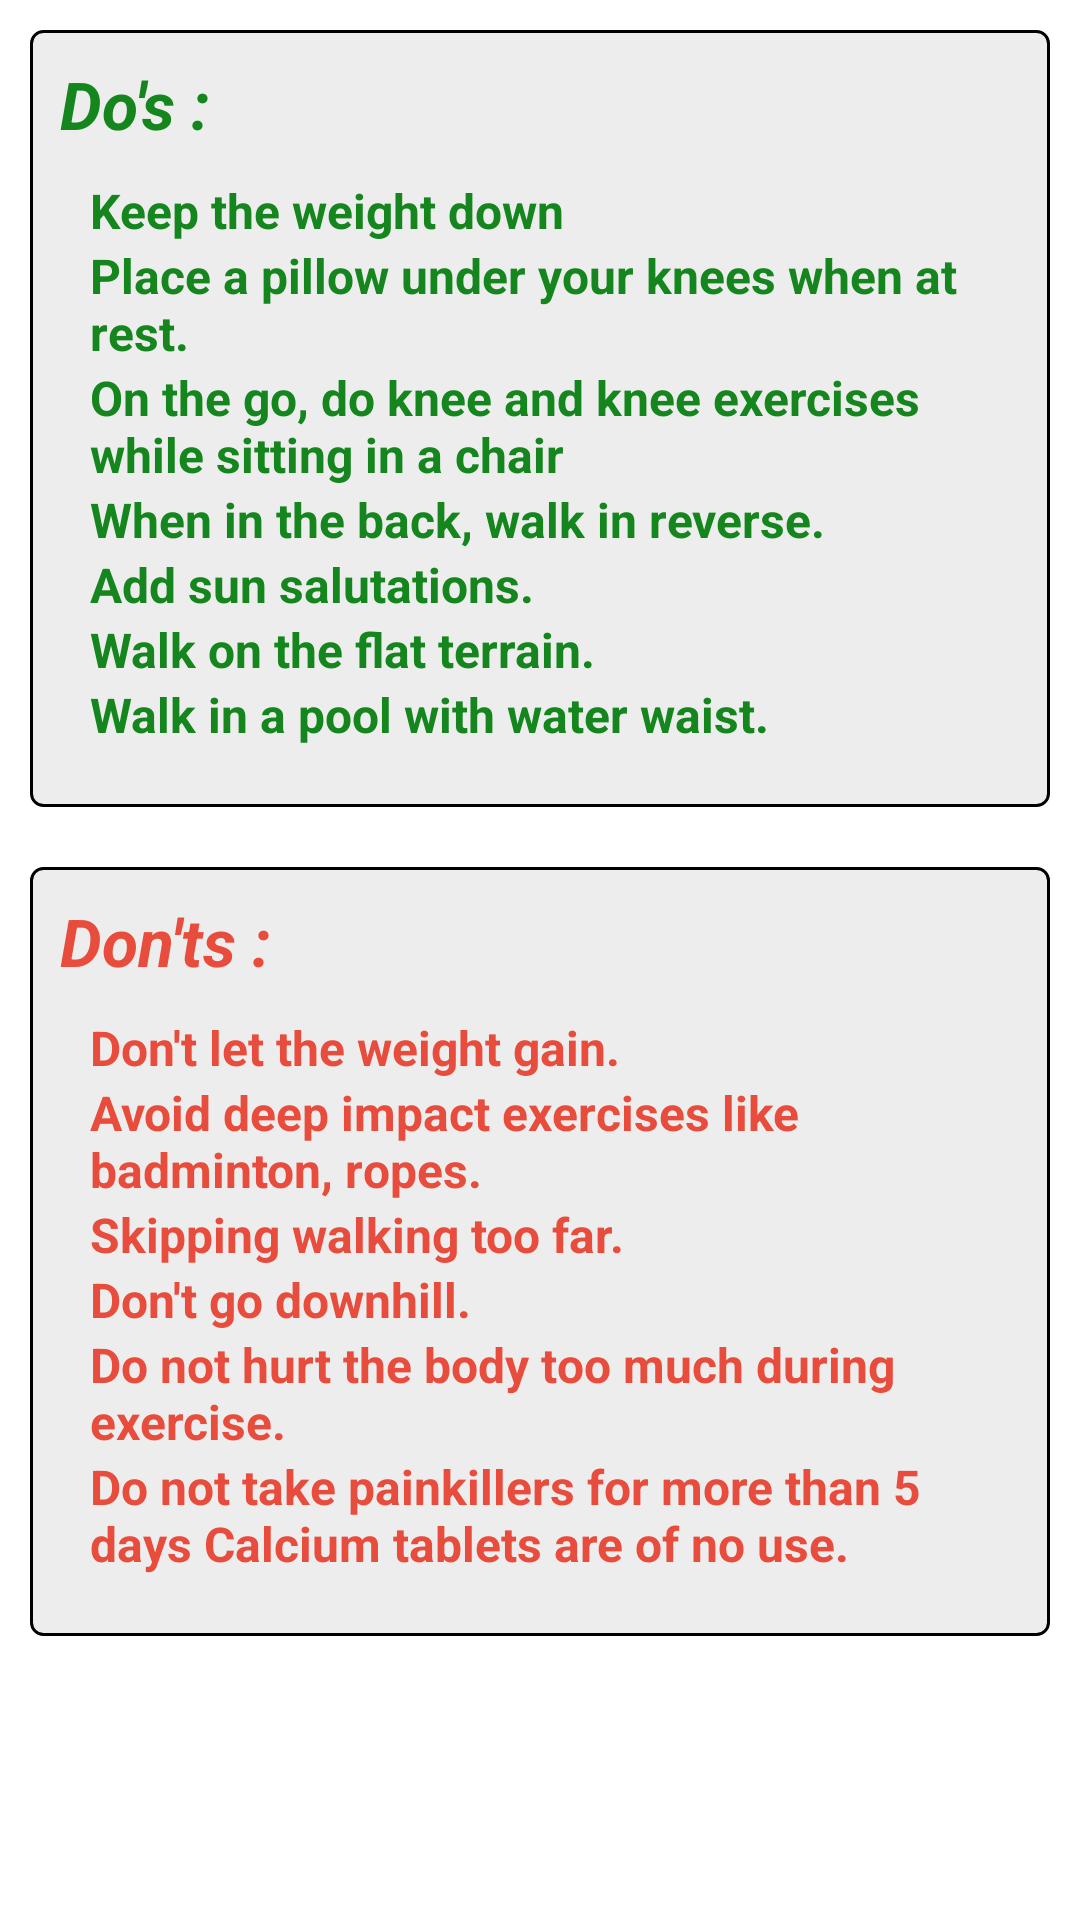

Layout XML and referenced resources for this Android screen:
<!-- AndroidManifest.xml: application theme AppTheme -->
<!-- res/layout/fragment_dodont_knee.xml -->
<?xml version="1.0" encoding="utf-8"?>
<LinearLayout
    xmlns:android="http://schemas.android.com/apk/res/android" android:layout_width="match_parent"
    android:layout_height="match_parent"
    android:background="@color/white"
    android:orientation="vertical">


    <ScrollView
        android:layout_width="match_parent"
        android:layout_height="match_parent">

        <LinearLayout
            android:layout_width="match_parent"
            android:layout_height="wrap_content"
            android:orientation="vertical">

            <LinearLayout
                android:layout_width="match_parent"
                android:layout_height="wrap_content"
                android:orientation="vertical"
                android:padding="10dp"
                android:layout_margin="10dp"
                android:background="@drawable/drawable_gray">
                <TextView
                    android:layout_width="match_parent"
                    android:layout_height="wrap_content"
                    android:text="@string/do_s"
                    android:textStyle="bold|italic"
                    android:textColor="@color/green"
                    android:textSize="22dp"/>
                <LinearLayout
                    android:layout_width="match_parent"
                    android:layout_height="wrap_content"
                    android:orientation="vertical"
                    android:padding="10dp">
                    <TextView
                        android:layout_width="match_parent"
                        android:layout_height="wrap_content"
                        android:text="@string/keep_the_weight_down"
                        android:textSize="16dp"
                        android:textColor="@color/green"
                        android:textStyle="bold"/>
                    <TextView
                        android:layout_width="match_parent"
                        android:layout_height="wrap_content"
                        android:text="@string/lift_the_pillow_and_place_the_pillow_under_the_rug"
                        android:textSize="16dp"
                        android:textStyle="bold"
                        android:textColor="@color/green"/>
                    <TextView
                        android:layout_width="match_parent"
                        android:layout_height="wrap_content"
                        android:text="@string/on_the_go_do_knee_and_knee_exercises_while_sitting_in_a_chair"
                        android:textSize="16dp"
                        android:textStyle="bold"
                        android:textColor="@color/green"/>
                    <TextView
                        android:layout_width="match_parent"
                        android:layout_height="wrap_content"
                        android:text="@string/when_in_the_back_walk_in_reverse"
                        android:textSize="16dp"
                        android:textStyle="bold"
                        android:textColor="@color/green"/>
                    <TextView
                        android:layout_width="match_parent"
                        android:layout_height="wrap_content"
                        android:text="@string/add_sun_salutations"
                        android:textSize="16dp"
                        android:textStyle="bold"
                        android:textColor="@color/green"/>
                    <TextView
                        android:layout_width="match_parent"
                        android:layout_height="wrap_content"
                        android:text="@string/walk_on_the_flat"
                        android:textSize="16dp"
                        android:textStyle="bold"
                        android:textColor="@color/green"/>
                    <TextView
                        android:layout_width="match_parent"
                        android:layout_height="wrap_content"
                        android:text="@string/walk_in_water_all_over_your_waist"
                        android:textSize="16dp"
                        android:textStyle="bold"
                        android:textColor="@color/green"/>
                </LinearLayout>
            </LinearLayout>

            <LinearLayout
                android:layout_width="match_parent"
                android:layout_height="wrap_content"
                android:orientation="vertical"
                android:layout_margin="10dp"
                android:background="@drawable/drawable_gray"
                android:padding="10dp">
                <TextView
                    android:layout_width="match_parent"
                    android:layout_height="wrap_content"
                    android:text="@string/don_ts"
                    android:textStyle="bold|italic"
                    android:textColor="@color/red"
                    android:textSize="22dp"/>
                <LinearLayout
                    android:layout_width="match_parent"
                    android:layout_height="wrap_content"
                    android:orientation="vertical"
                    android:padding="10dp">
                    <TextView
                        android:layout_width="match_parent"
                        android:layout_height="wrap_content"
                        android:text="@string/don_t_let_the_weight_gain"
                        android:textSize="16dp"
                        android:textColor="@color/red"
                        android:textStyle="bold"/>
                    <TextView
                        android:layout_width="match_parent"
                        android:layout_height="wrap_content"
                        android:text="@string/avoid_exercising_like_badminton_ropes"
                        android:textSize="16dp"
                        android:textStyle="bold"
                        android:textColor="@color/red"/>
                    <TextView
                        android:layout_width="match_parent"
                        android:layout_height="wrap_content"
                        android:text="@string/avoid_walking_too_far"
                        android:textSize="16dp"
                        android:textStyle="bold"
                        android:textColor="@color/red"/>
                    <TextView
                        android:layout_width="match_parent"
                        android:layout_height="wrap_content"
                        android:text="@string/don_t_go_downhill"
                        android:textSize="16dp"
                        android:textStyle="bold"
                        android:textColor="@color/red"/>
                    <TextView
                        android:layout_width="match_parent"
                        android:layout_height="wrap_content"
                        android:text="@string/do_not_hurt_the_body_too_much_during_exercise"
                        android:textSize="16dp"
                        android:textStyle="bold"
                        android:textColor="@color/red"/>
                    <TextView
                        android:layout_width="match_parent"
                        android:layout_height="wrap_content"
                        android:text="@string/do_not_take_painkillers"
                        android:textSize="16dp"
                        android:textStyle="bold"
                        android:textColor="@color/red"/>

                </LinearLayout>
            </LinearLayout>

            <LinearLayout
                android:layout_width="match_parent"
                android:layout_height="wrap_content"
                android:orientation="vertical"
                android:layout_margin="10dp"
                android:background="@drawable/drawable_gray"
                android:padding="10dp"
                android:visibility="gone">
                <TextView
                    android:layout_width="match_parent"
                    android:layout_height="wrap_content"
                    android:text="@string/medicine"
                    android:textColor="@color/dark_purple"
                    android:textStyle="bold"
                    android:textSize="22dp"/>

                <LinearLayout
                    android:layout_width="match_parent"
                    android:layout_height="wrap_content"
                    android:orientation="vertical"
                    android:padding="10dp">

                    <TextView
                        android:layout_width="match_parent"
                        android:layout_height="wrap_content"
                        android:text="@string/_1_homeopathy"
                        android:textSize="16dp"
                        android:textColor="@color/dark_purple"
                        android:textStyle="bold"/>
                    <TextView
                        android:layout_width="match_parent"
                        android:layout_height="wrap_content"
                        android:text="@string/ferrum_fosses_6x_per_hour"
                        android:textColor="@color/purple"/>


                    <TextView
                        android:layout_width="match_parent"
                        android:layout_height="wrap_content"
                        android:text="@string/_2_ayurvedic"
                        android:textColor="@color/dark_purple"
                        android:textStyle="bold"/>

                    <TextView
                        android:layout_width="match_parent"
                        android:layout_height="wrap_content"
                        android:textColor="@color/purple"
                        android:text="@string/sunshmani_vati_according_to_the_age"/>

                    <TextView
                        android:layout_width="match_parent"
                        android:layout_height="wrap_content"
                        android:textColor="@color/purple"
                        android:textStyle="bold"
                        android:text="@string/drugs_to_be_followed"/>

                    <TextView
                        android:layout_width="match_parent"
                        android:layout_height="wrap_content"
                        android:textColor="@color/purple"
                        android:text="@string/medications_in_the_group_nsaid_e_g_medications_such_as_ibuprofen_nimesulide_can_cause_fever_however_they_cannot_remove_the_cause_of_the_fever_severe_diseases_such_as_pneumonia_can_be_overlooked_due_to_fever_these_drugs_can_cause_acidity_and_cause_stomach_ache_vomiting"/>


                </LinearLayout>

            </LinearLayout>

        </LinearLayout>

    </ScrollView>




</LinearLayout>
<!-- resources referenced by this layout -->
<resources>
  <color name="dark_purple">#4d007d</color>
  <color name="green">#15851D</color>
  <color name="purple">#8e24aa</color>
  <color name="red">#E74C3C</color>
  <color name="white">#ffffff</color>
  <!-- drawable drawable_gray (drawable) -->
  <?xml version="1.0" encoding="utf-8"?>
  <shape xmlns:android="http://schemas.android.com/apk/res/android">
  
      <corners android:radius="4dp"></corners>
  
      <solid android:color="@color/lightgray"></solid>
      <stroke android:width="1dp"></stroke>
  </shape>
  <string name="_1_homeopathy">1) Homeopathy :</string>
  <string name="_2_ayurvedic">2) Ayurvedic : </string>
  <string name="add_sun_salutations">Add sun salutations.</string>
  <string name="avoid_exercising_like_badminton_ropes">Avoid deep impact exercises like badminton, ropes.</string>
  <string name="avoid_walking_too_far">Skipping walking too far.</string>
  <string name="do_not_hurt_the_body_too_much_during_exercise">Do not hurt the body too much during exercise.</string>
  <string name="do_not_take_painkillers">Do not take painkillers for more than 5 days Calcium tablets are of no use.</string>
  <string name="do_s">Do\'s :</string>
  <string name="don_t_go_downhill">Don\'t go downhill.</string>
  <string name="don_t_let_the_weight_gain">Don\'t let the weight gain.</string>
  <string name="don_ts">Don\'ts :</string>
  <string name="drugs_to_be_followed">Drugs to be avoided</string>
  <string name="ferrum_fosses_6x_per_hour">Ferrum fosses 6x 2 pills every hour </string>
  <string name="keep_the_weight_down">Keep the weight down</string>
  <string name="lift_the_pillow_and_place_the_pillow_under_the_rug">Place a pillow under your knees when at rest.</string>
  <string name="medications_in_the_group_nsaid_e_g_medications_such_as_ibuprofen_nimesulide_can_cause_fever_however_they_cannot_remove_the_cause_of_the_fever_severe_diseases_such_as_pneumonia_can_be_overlooked_due_to_fever_these_drugs_can_cause_acidity_and_cause_stomach_ache_vomiting">Medications in the group NSAID E.g. Medications such as Ibuprofen Nimesulide can reduce fever. However, they cannot remove the cause of the fever. Severe diseases such as pneumonia can be overlooked. These drugs can cause acidity and cause stomach ache, vomiting</string>
  <string name="medicine">Medicine :</string>
  <string name="on_the_go_do_knee_and_knee_exercises_while_sitting_in_a_chair">On the go, do knee and knee exercises while sitting in a chair</string>
  <string name="sunshmani_vati_according_to_the_age">Sunshmani vati According to the age</string>
  <string name="walk_in_water_all_over_your_waist">Walk in a pool with water waist.</string>
  <string name="walk_on_the_flat">Walk on the flat terrain.</string>
  <string name="when_in_the_back_walk_in_reverse">When in the back, walk in reverse.</string>
  <style name="AppTheme" parent="Theme.AppCompat.Light.DarkActionBar">
          
          <item name="colorPrimary">@color/colorPrimary</item>
          <item name="colorPrimaryDark">@color/colorPrimaryDark</item>
          <item name="colorAccent">@color/colorAccent</item>
      </style>
  <color name="lightgray">#66D3D3D3</color>
  <color name="colorPrimary">#008577</color>
  <color name="colorPrimaryDark">#00574B</color>
  <color name="colorAccent">#D81B60</color>
</resources>
